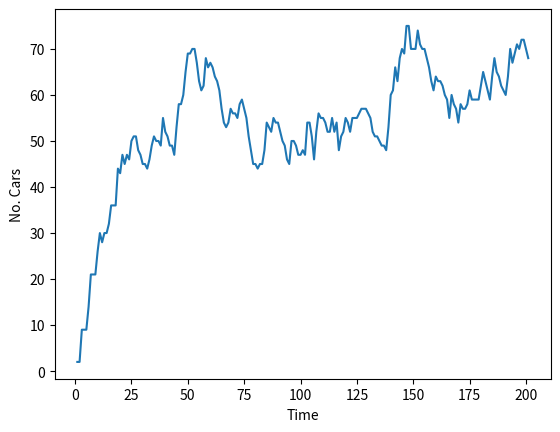

The script that saved this image:
import random
from random import randint
import matplotlib.pyplot as plt

cars = []
junctions = [0,10,20,30,40,50,60,70,80,90]
sjunctions = [10,20,30,40,50,60,70,80,90,100]
car_amount = 0
number = 0
Time = []
Totalcars = []

class car:
    def __init__(self, colour, start, destination, direction, number):
        self.colour = colour
        self.location = start
        self.destination = destination
        self.direction = direction
        self.number = number
        self.join()
        
    def join(self):
        global cars
        cars.append(self)

    def move(self):
        if self.direction == "North":
            self.location += 1
        else:
            self.location -= 1
        if self.location == self.destination:
            self.leave()

    def leave(self):
        global cars
        cars.remove(self)

    def report(self):
        print(f"{self.colour} car at {self.location}, heading for {self.destination}, going {self.direction}, No:{self.number}")

    @classmethod
    def addcar(self):
        for i in range(randint(0,10)):
            colour = ["Blue","Red","Yellow","Green","Silver","Orange","Purple"]
            if randint(0,1) == 0:
                a = random.choice(junctions)
                exits = list(range(a+10,101,10))
                b = random.choice(exits)
                direction = "North"
            else:
                a = random.choice(sjunctions)
                exits = list(range(-1,a-10,10))
                b = random.choice(exits) + 1
                direction = "South"
            if not any((car.location == a and car.direction == direction) for car in cars):
                global number
                number += 1
                self(random.choice(colour),a,b,direction,number)

t = 0
car.addcar()

while t <= 200:
    if randint(0,1) == 0 and car_amount <= 100:
        car.addcar()
    for car in cars:
        car.move()
        #car.report()
    t += 1
    car_amount = len(cars)
    Time.append(t)
    Totalcars.append(car_amount)
    #print("There are",car_amount,"cars.")

print(f"There have been {car.number} individual cars on the road.")
plt.plot(Time,Totalcars)
plt.xlabel('Time')
plt.ylabel('No. Cars')
plt.show()
